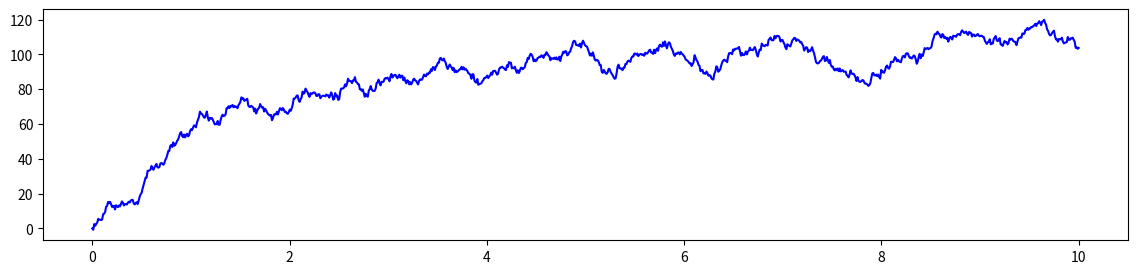
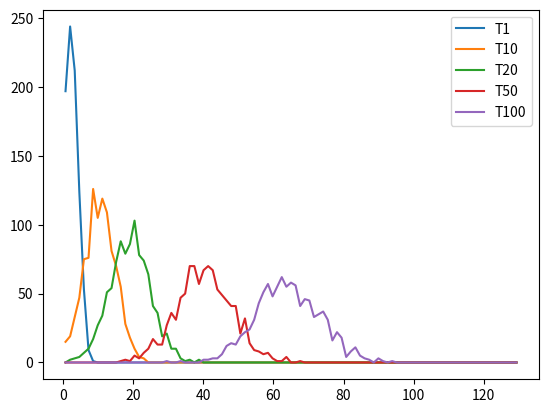

Source code (Python) for these figures, in order:
import numpy as np
import matplotlib as mpl
import matplotlib.pyplot as plt
get_ipython().magic('matplotlib inline')

sigma = 10.0  # Standard deviation.
mu = 100.0  # Mean.
tau = 1  # Time constant.

dt = .01  # Time step.
T = 10.  # Total time.
n = int(T/dt)  # Number of time steps.
t = np.linspace(0., T, n)  # Vector of times.



# ---------------------------------------



sigma_bis = sigma * np.sqrt(2. / tau)
sqrtdt = np.sqrt(dt)

x = np.zeros(n)

# 6. Now, we simulate the process with the Euler-Maruyama method. 
# It is really like the standard Euler method for ODEs, but with 
# an extra stochastic term (which is just a scaled normal random variable). 

for i in range(n-1):
    x[i+1] = x[i] + dt*(-(x[i]-mu)/tau) +              sigma_bis * sqrtdt * np.random.randn()

fig = plt.figure(figsize=(14,3))
ax = fig.add_subplot(111)
ax.plot(t, x, 'b-');

# 8. Now, we are going to take a look at the time evolution 
# of the distribution of the process. To do that, we will 
# simulate many independent realizations of the same process 
# in a vectorized way. We define a vector `X` that will contain 
# all realizations of the process at a given time 
# (i.e. we do not keep the memory of all realizations at all times). 
# This vector will be completely updated at every time step. 
# We will show the estimated distribution (histograms) at several points in time.

ntrials = 1000

X = np.zeros(ntrials)

# We create bins for the histograms.
bins = np.linspace(0,mu+3*sigma,100);

fig = plt.figure();
ax = fig.gca();

for i in range(n):
    
    # We update the process independently for all trials.
    X += dt*(-(X-mu)/tau) +         sigma_bis*sqrtdt*np.random.randn(ntrials)

    if i in (1,10,20,50,100):
        hist, _ = np.histogram(X, bins=bins)

        ax.plot( (bins[1:]+bins[:-1])/2, hist, label="T%d"%(i) )
        
    plt.legend()
    
    '''
    # We display the histogram for a few points in time.
    if i in (): # (1,5,10,20,100):
        hist, _ = np.histogram(X, bins=bins)
        plt.plot((bins[1:]+bins[:-1])/2, hist,
                 {1: '-', 5: '-', 10: '-', 20: '-', 100:'-'}[i],
                 label="t={0:.3f}".format(i*dt));
    plt.legend();
    '''





